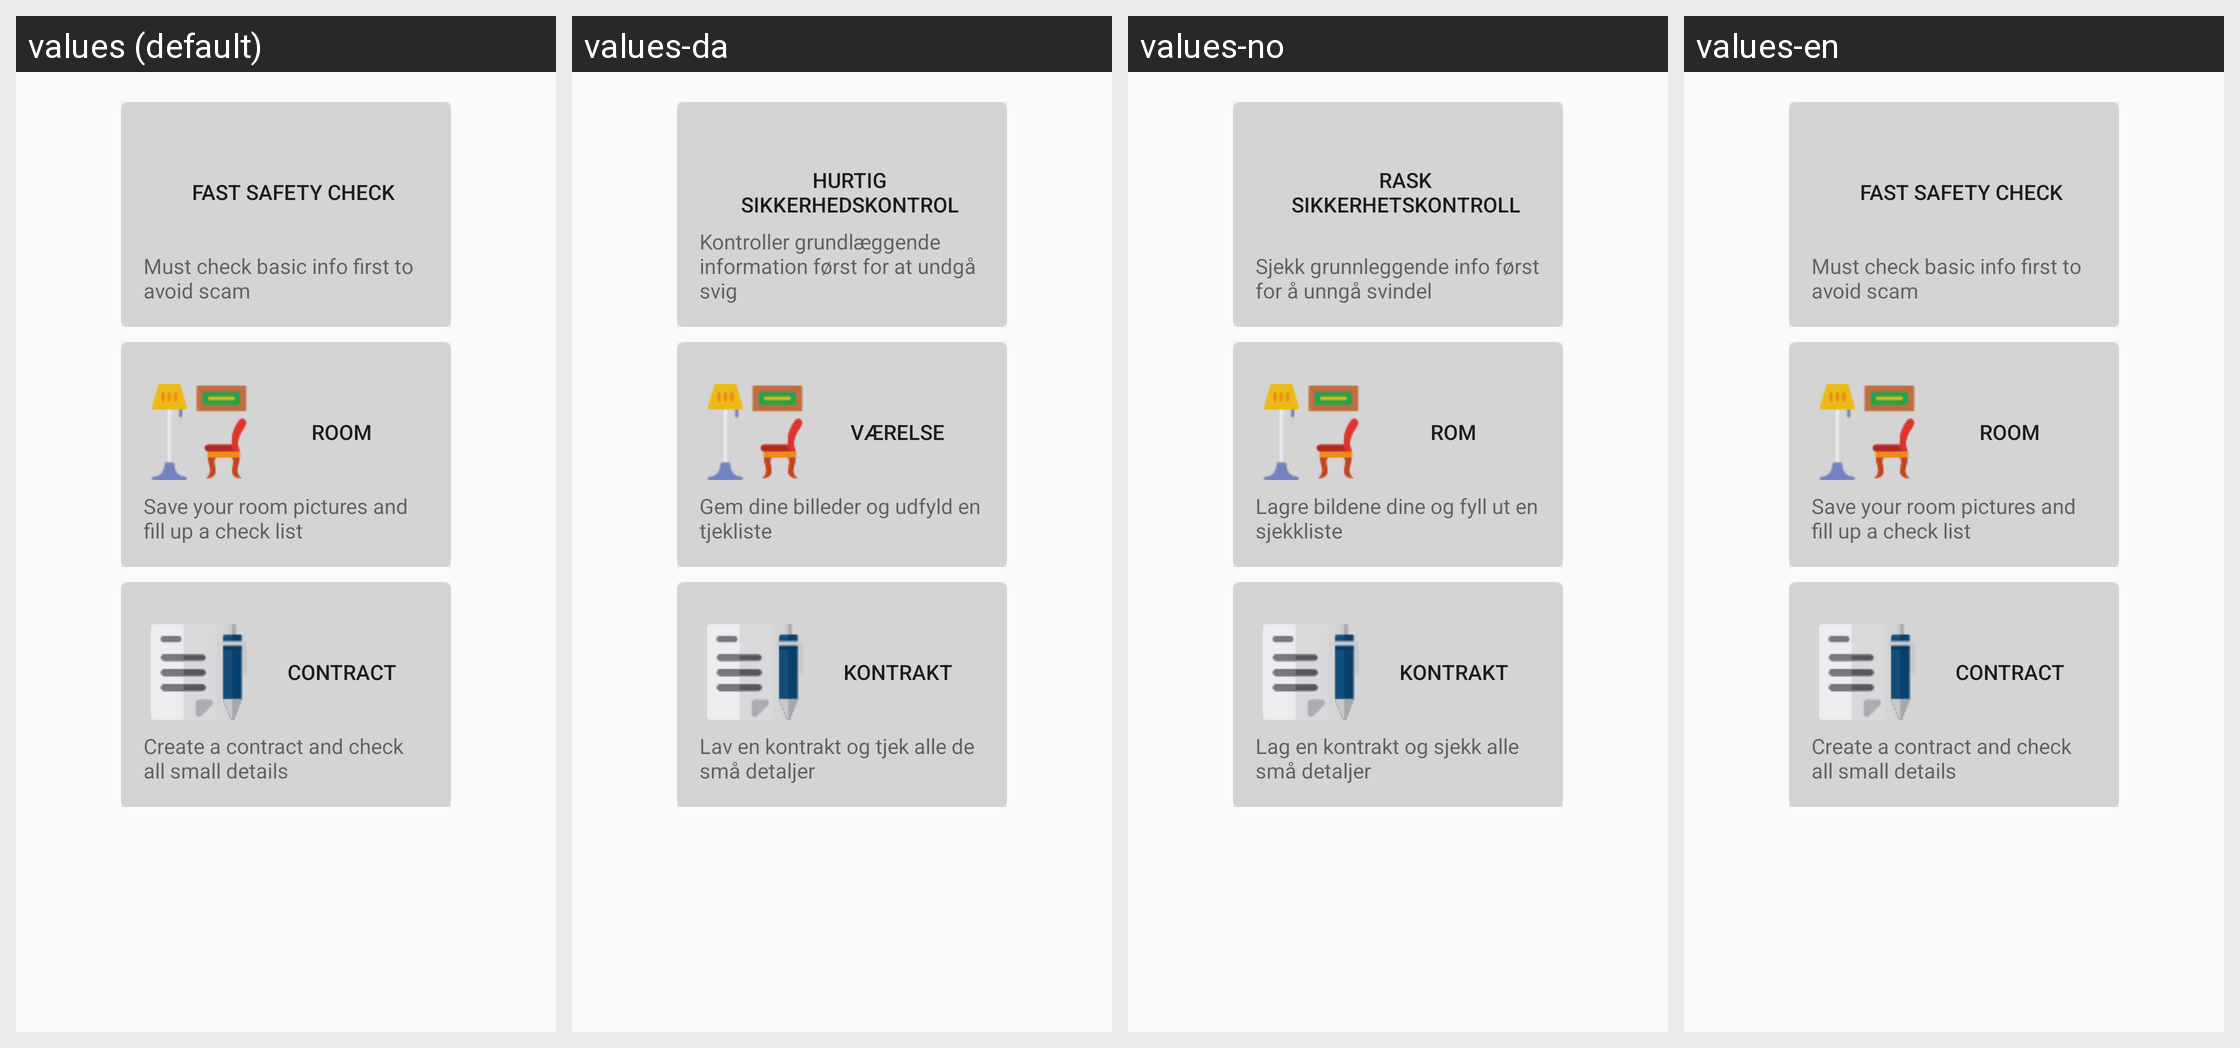

This grid shows one Android layout under several languages. Give, for every string resource on the screen, its name, the default text and each shown locale's text.
Android screen res/layout/myside.xml rendered under 4 locales, left to right: values (default), values-da, values-no, values-en. Device: Nexus 5 (rendered at 1080×1920; each locale shown at half size, 540×960, under a caption strip naming it); theme AppTheme.
Strings drawn on this screen, with the default value and each locale's value (text and hints the layout hard-codes, and strings that could not be matched under every locale, appear in the picture but are not listed):

fast_safety_check
  values: Fast Safety Check
  values-da: Hurtig sikkerhedskontrol
  values-no: Rask sikkerhetskontroll
  values-en: Fast Safety Check

fast_check_button
  values: Must check basic info first to avoid scam
  values-da: Kontroller grundlæggende information først for at undgå svig
  values-no: Sjekk grunnleggende info først for å unngå svindel
  values-en: Must check basic info first to avoid scam

room
  values: Room
  values-da: Værelse
  values-no: Rom
  values-en: Room

room_picture_button
  values: Save your room pictures and fill up a check list
  values-da: Gem dine billeder og udfyld en tjekliste
  values-no: Lagre bildene dine og fyll ut en sjekkliste
  values-en: Save your room pictures and fill up a check list

contract
  values: Contract
  values-da: Kontrakt
  values-no: Kontrakt
  values-en: Contract

contract_button
  values: Create a contract and check all small details
  values-da: Lav en kontrakt og tjek alle de små detaljer
  values-no: Lag en kontrakt og sjekk alle små detaljer
  values-en: Create a contract and check all small details
